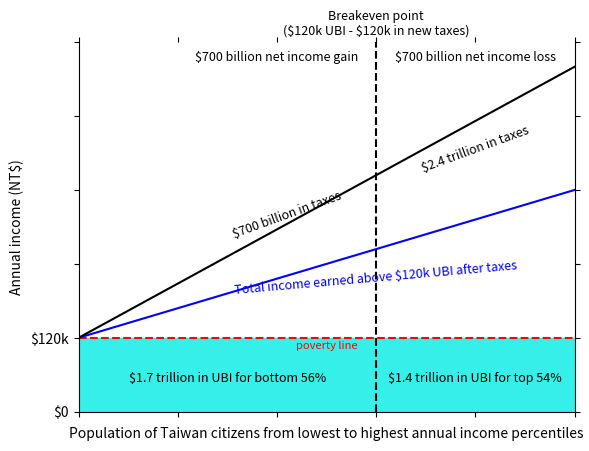

The matplotlib source for this figure:
import matplotlib.pyplot as plt

fig, ax = plt.subplots()

# Labels
ax.set_xlabel('Population of Taiwan citizens from lowest to highest annual income percentiles')
ax.set_ylabel('Annual income (NT$)')

# Set ticks and tick labels
ax.ticklabel_format(useOffset=False)
ax.set_yticklabels(['$0', '$120k'])
ax.set_xticklabels([])
ax.tick_params(axis="both", which="both", bottom="off", top="off",
    labelbottom="on", left="off", right="off", labelleft="on")

# Hide top spines
ax.spines['top'].set_visible(False)

# Set range of axis
ax.axis([0, 10, 0, 10])

# Draw "poverty line"
ax.plot((0, 10), (2, 2), 'r--')
ax.fill_between(x=(0, 10), y1=(0, 0), y2=(2, 2), color='#37efe9')
ax.text(5, 1.7, 'poverty line', fontsize=8, color='r', ha='center')
ax.text(3, 0.8, '$1.7 trillion in UBI for bottom 56%', fontsize=9, ha='center')
ax.text(8, 0.8, '$1.4 trillion in UBI for top 54%', fontsize=9, ha='center')

# Draw "breakeven point"
ax.axvline(x=6, color='k', linestyle='dashed')
ax.text(6, 10.2, 'Breakeven point\n(\$120k UBI - \$120k in new taxes)', fontsize=9, style='italic', ha='center')
ax.text(4, 9.5, '$700 billion net income gain', fontsize=9, ha='center')
ax.text(8, 9.5, '$700 billion net income loss', fontsize=9, ha='center')

# Draw "after ubi line"
ax.plot((0, 10), (2, 6), 'b-')
ax.text(6, 3.2, 'Total income earned above $120k UBI after taxes', fontsize=9, color='b', ha='center', rotation=5)

# Draw "before ubi line"
ax.plot((0, 10), (2, 9.333), 'k-')
ax.text(4.2, 4.7, '$700 billion in taxes', fontsize=9, ha='center', rotation=20)
ax.text(8, 6.5, '$2.4 trillion in taxes', fontsize=9, ha='center', rotation=20)

# Save the plot
plt.savefig('before.jpg')

# Uncomment following line for debug
# plt.show()
